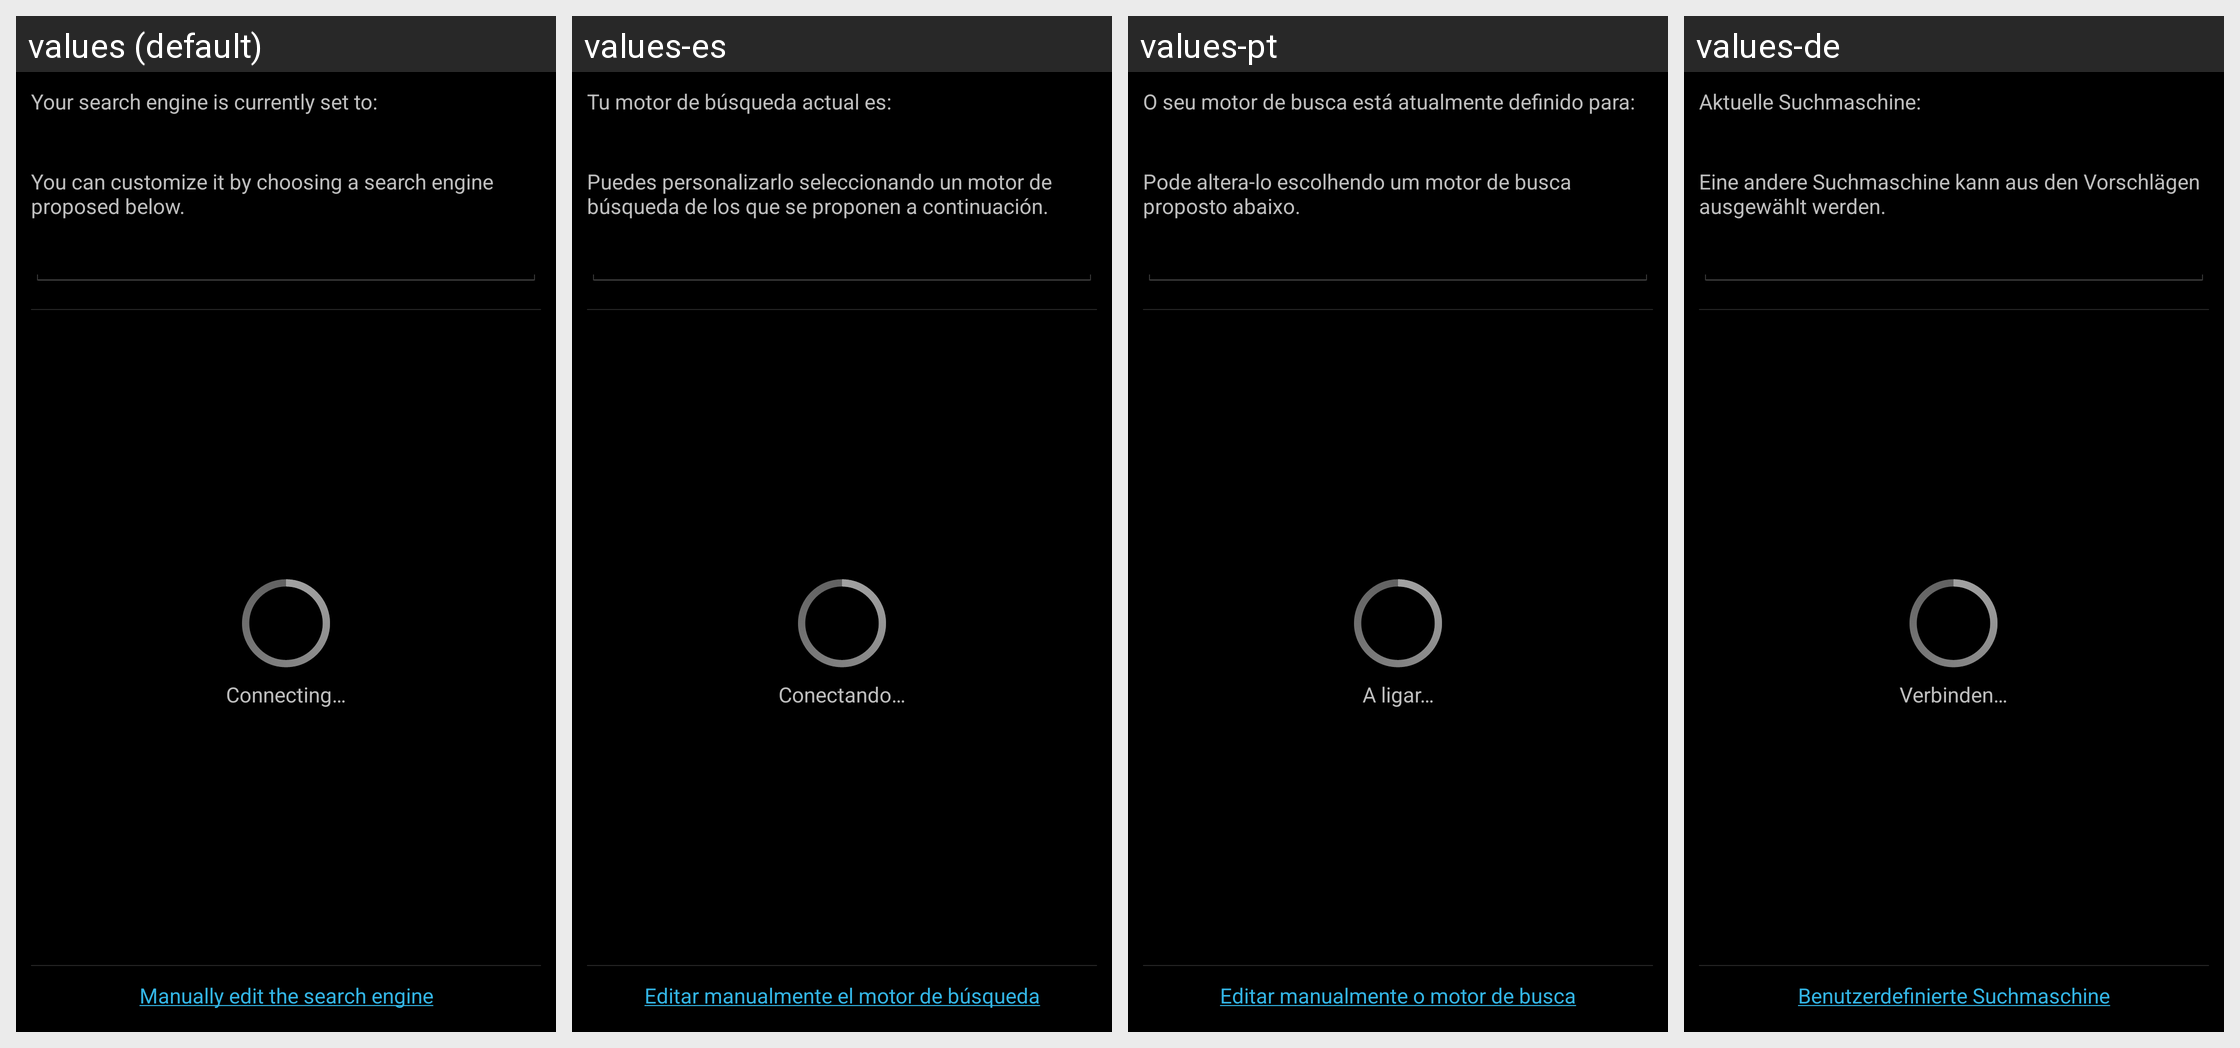

For this localized Android screen grid, give each drawn string resource with its value in every locale shown.
Android screen res/layout/search_engine_preference.xml rendered under 4 locales, left to right: values (default), values-es, values-pt, values-de. Device: Nexus 5 (rendered at 1080×1920; each locale shown at half size, 540×960, under a caption strip naming it); theme ApplicationTheme.
Other locales in the repository, not shown: values-cz, values-fr, values-ja, values-pl, values-ru, values-zh, values-zh-rCN, values-zh-rTW.
Strings drawn on this screen, with the default value and each locale's value (text and hints the layout hard-codes, and strings that could not be matched under every locale, appear in the picture but are not listed):

SearchUrlDialogText1
  values: Your search engine is currently set to:
  values-es: Tu motor de búsqueda actual es:
  values-pt: O seu motor de busca está atualmente definido para:
  values-de: Aktuelle Suchmaschine:

SearchUrlDialogText2
  values: You can customize it by choosing a search engine proposed below.
  values-es: Puedes personalizarlo seleccionando un motor de búsqueda de los que se proponen a continuación.
  values-pt: Pode altera-lo escolhendo um motor de busca proposto abaixo.
  values-de: Eine andere Suchmaschine kann aus den Vorschlägen ausgewählt werden.

SearchUrlConnecting
  values: Connecting…
  values-es: Conectando…
  values-pt: A ligar…
  values-de: Verbinden…

SearchUrlGetOnline
  values: Manually edit the search engine
  values-es: Editar manualmente el motor de búsqueda
  values-pt: Editar manualmente o motor de busca
  values-de: Benutzerdefinierte Suchmaschine
